Image classification data set "preprocessed_data" (JamesEdLemaitre/Classification-of-plankton-from-ZooCAM-images on GitHub). Class labels (14): Physonectae, tail Appendicularia, other Siphonophorae, Harpacticoida, empty Harpacticoida, comb Ctenophora, larvae Echinodermata, Noctiluca, detritus, empty Copepoda, Oncaea, Euchaeta, Diatoma tenuis, Acartiidae.

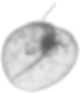
Label: Noctiluca

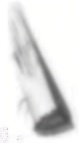
Label: comb Ctenophora

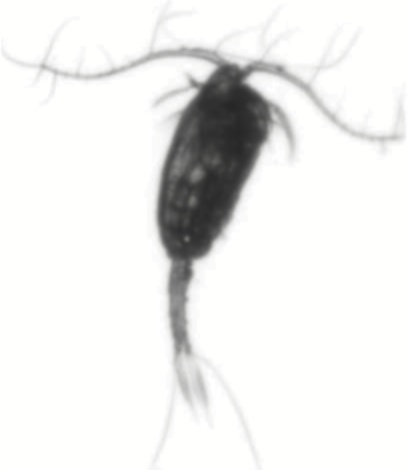
Label: Euchaeta

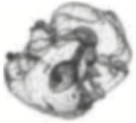
Label: larvae Echinodermata

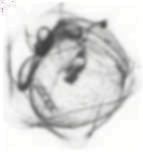
Label: other Siphonophorae

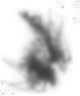
Label: detritus
